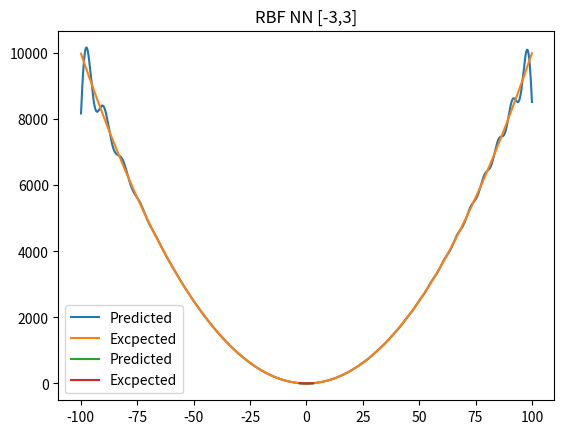

Python code for this plot:
import numpy as np
import matplotlib.pyplot as plt


class RBFLayer:
    def __init__(self, bases):
        self.bases = bases
        self.centers = np.ndarray((bases, 1))
        self.stds = np.ndarray((bases, 1))
        self.A = np.ndarray((bases, 1))

    def kmeans(self, X, k):
        clusters = np.random.choice(np.squeeze(X), size=k)
        prevClusters = clusters.copy()
        converged = False

        while not converged:
            distances = np.squeeze(np.abs(X[:, np.newaxis] - clusters[np.newaxis, :]))

            closestCluster = np.argmin(distances, axis=1)

            for i in range(k):
                pointsForCluster = X[closestCluster == i]
                if len(pointsForCluster) > 0:
                    clusters[i] = np.mean(pointsForCluster, axis=0)

            converged = np.linalg.norm(clusters - prevClusters) < 1e-6
            prevClusters = clusters.copy()

        distances = np.squeeze(np.abs(X[:, np.newaxis] - clusters[np.newaxis, :]))
        closestCluster = np.argmin(distances, axis=1)

        clustersWithNoPoints = []
        for i in range(k):
            pointsForCluster = X[closestCluster == i]
            if len(pointsForCluster) < 2:
                clustersWithNoPoints.append(i)
                continue
        if len(clustersWithNoPoints) > 0:
            pointsToAverage = []
            for i in range(k):
                if i not in clustersWithNoPoints:
                    pointsToAverage.append(X[closestCluster == i])

        return np.reshape(clusters, (self.bases, 1))


class OutputLayer:
    def __init__(self, bases):
        self.W = np.zeros((bases, 1))
        self.A = 0


class RBF:
    def __init__(self, bases, sigma):
        self.bases = bases
        self.sigma = sigma
        self.hidden_layer = RBFLayer(bases)
        self.output_layer = OutputLayer(bases)

    def gaussian(self, x, c):
        return np.exp((-self.sigma * (x - c.T) ** 2))

    def linear(self):
        return self.hidden_layer.A.dot(self.output_layer.W)

    def forward(self, x):
        self.hidden_layer.A = self.gaussian(x, self.hidden_layer.centers)
        self.output_layer.A = self.linear()[0][0]

    def fit(self, input, output):
        self.hidden_layer.centers = self.hidden_layer.kmeans(input, self.bases)
        self.forward(input)
        self.hidden_layer.A = np.linalg.pinv(self.hidden_layer.A)
        self.output_layer.W = np.dot(self.hidden_layer.A, output)

    def predict(self, input):
        result = []
        for i in range(len(input)):
            self.forward(input[i])
            result.append(self.output_layer.A)
        return result


if __name__ == '__main__':
    train_data_count = 11000
    test_data_count = 300

    x_train = np.random.uniform(low=-100, high=100, size=train_data_count)
    x_train = np.sort(x_train, axis=0)
    noise = np.random.uniform(-10, 10, train_data_count)
    y_train = np.power(x_train, 2)  # + noise
    x_train = np.reshape(x_train, (train_data_count, 1))
    y_train = np.reshape(y_train, (train_data_count, 1))

    nn = RBF(bases=65, sigma=0.05)
    nn.fit(x_train, y_train)

    output = nn.predict(x_train)

    plt.title("RBF NN Train Results")
    plt.plot(x_train, output, label='Predicted')
    plt.plot(x_train, np.power(x_train, 2), label='Excpected')
    plt.legend()
    plt.show()

    test = np.linspace(-3, 3, test_data_count)
    test = np.reshape(test, (300, 1))
    output = nn.predict(test)

    plt.title("RBF NN [-3,3]")
    plt.plot(test, output, label='Predicted')
    plt.plot(test, np.power(test, 2), label='Excpected')
    plt.legend()
    plt.show()
